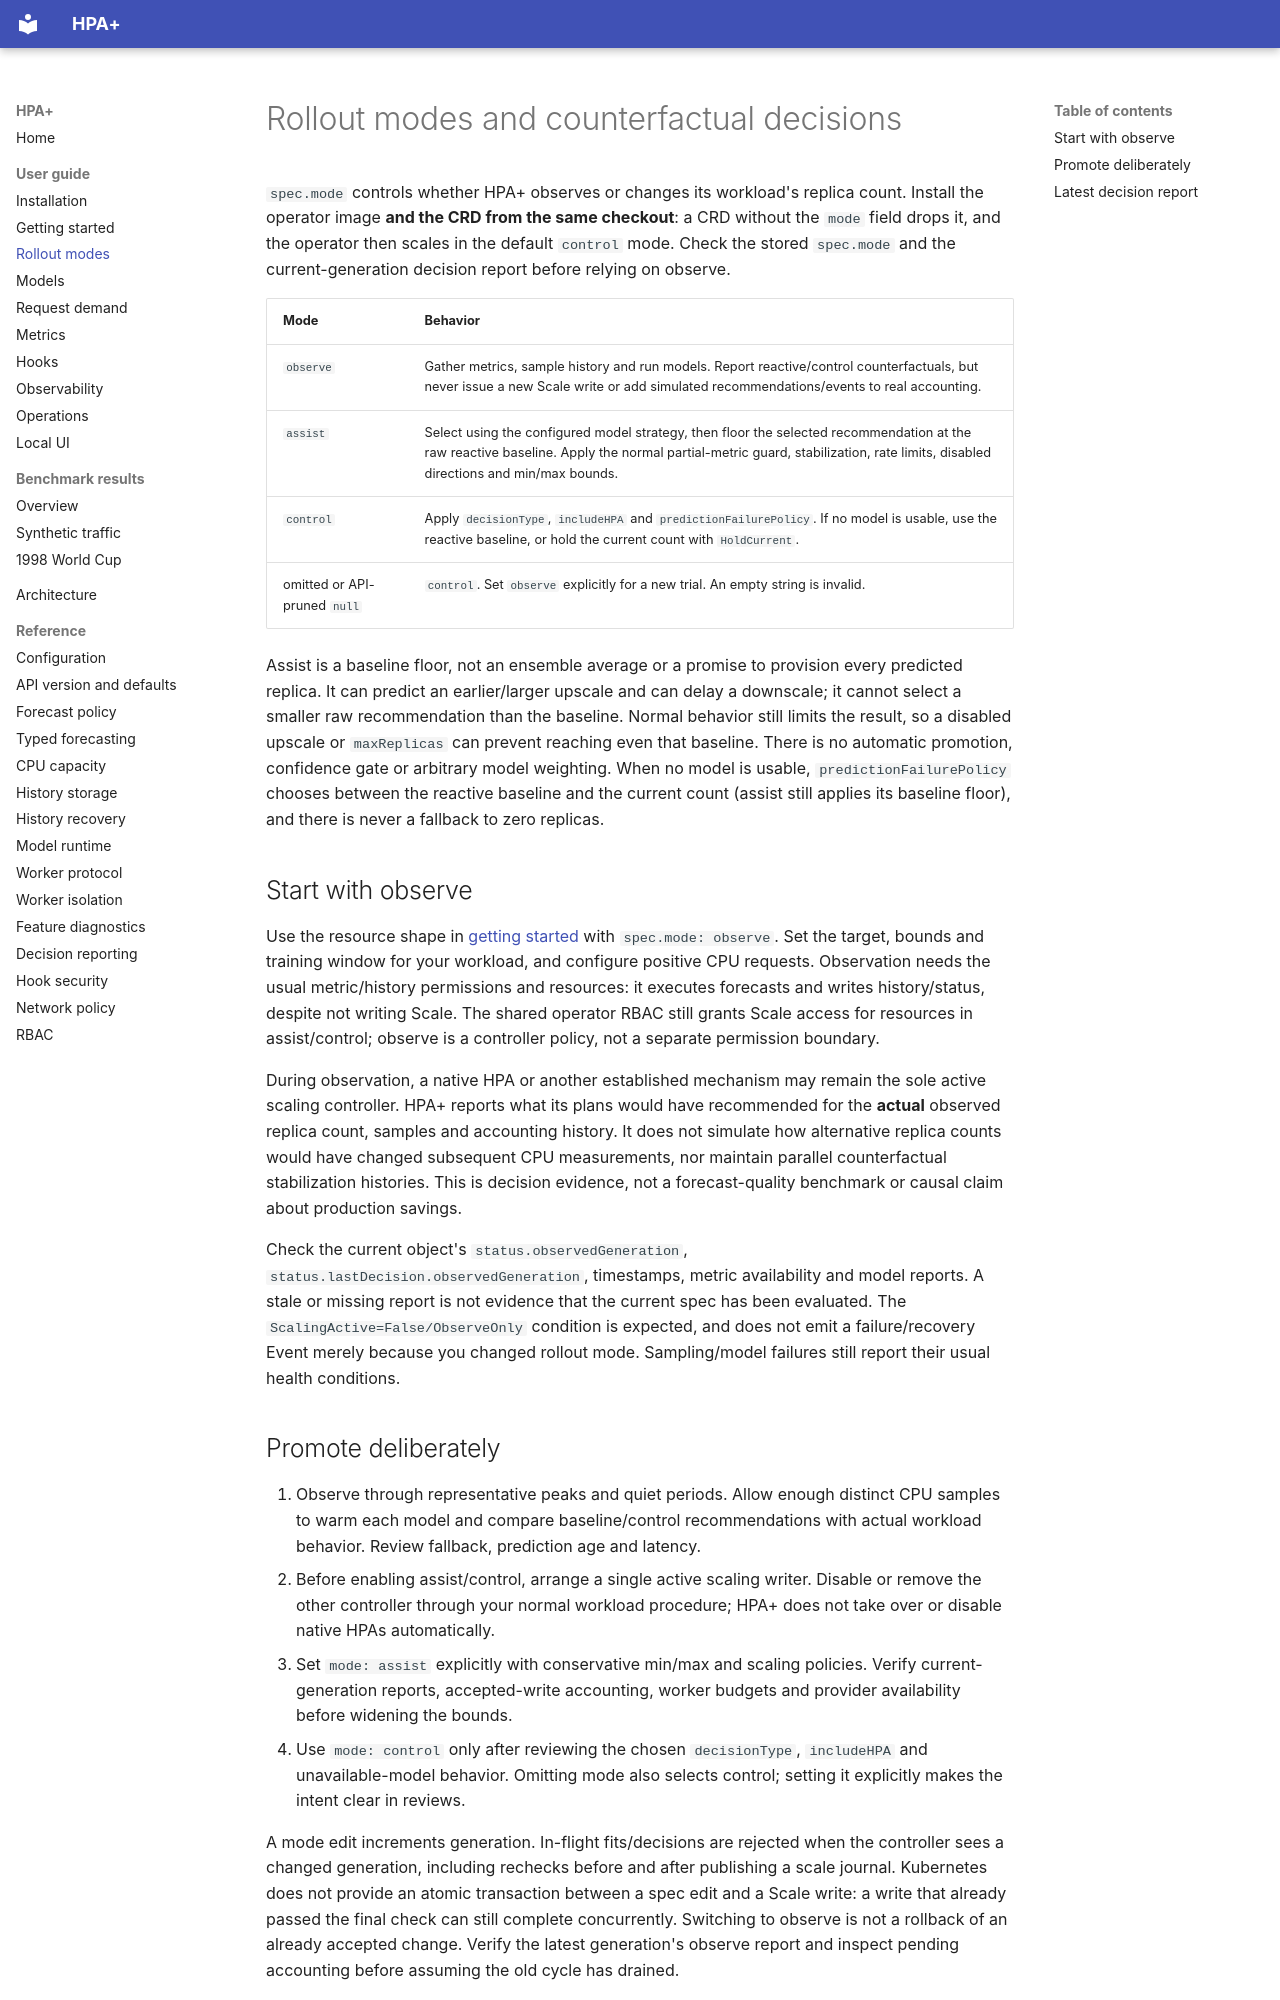

repository: cslab-ntua/HPA-Plus · page: user-guide/rollout/index.html · generator: mkdocs

# Rollout modes and counterfactual decisions

`spec.mode` controls whether HPA+ observes or changes its workload's replica count. Install the operator image **and
the CRD from the same checkout**: a CRD without the `mode` field drops it, and the operator then scales in the default
`control` mode. Check the stored `spec.mode` and the current-generation decision report before relying on observe.

| Mode | Behavior |
| --- | --- |
| `observe` | Gather metrics, sample history and run models. Report reactive/control counterfactuals, but never issue a new Scale write or add simulated recommendations/events to real accounting. |
| `assist` | Select using the configured model strategy, then floor the selected recommendation at the raw reactive baseline. Apply the normal partial-metric guard, stabilization, rate limits, disabled directions and min/max bounds. |
| `control` | Apply `decisionType`, `includeHPA` and `predictionFailurePolicy`. If no model is usable, use the reactive baseline, or hold the current count with `HoldCurrent`. |
| omitted or API-pruned `null` | `control`. Set `observe` explicitly for a new trial. An empty string is invalid. |

Assist is a baseline floor, not an ensemble average or a promise to provision every predicted replica. It can predict
an earlier/larger upscale and can delay a downscale; it cannot select a smaller raw recommendation than the baseline.
Normal behavior still limits the result, so a disabled upscale or `maxReplicas` can prevent reaching even that baseline.
There is no automatic promotion, confidence gate or arbitrary model weighting. When no model is usable,
`predictionFailurePolicy` chooses between the reactive baseline and the current count (assist still applies its
baseline floor), and there is never a fallback to zero replicas.

## Start with observe

Use the resource shape in [getting started](getting-started.md) with `spec.mode: observe`. Set the target, bounds and
training window for your workload, and configure positive CPU requests. Observation needs the usual
metric/history permissions and resources: it executes forecasts and writes history/status, despite not writing Scale.
The shared operator RBAC still grants Scale access for resources in assist/control; observe is a controller policy, not
a separate permission boundary.

During observation, a native HPA or another established mechanism may remain the sole active scaling controller. HPA+
reports what its plans would have recommended for the **actual** observed replica count, samples and accounting history.
It does not simulate how alternative replica counts would have changed subsequent CPU measurements, nor maintain
parallel counterfactual stabilization histories. This is decision evidence, not a forecast-quality benchmark or causal
claim about production savings.

Check the current object's `status.observedGeneration`, `status.lastDecision.observedGeneration`, timestamps, metric
availability and model reports. A stale or missing report is not evidence that the current spec has been evaluated.
The `ScalingActive=False/ObserveOnly` condition is expected, and does not emit a failure/recovery Event merely because
you changed rollout mode. Sampling/model failures still report their usual health conditions.
